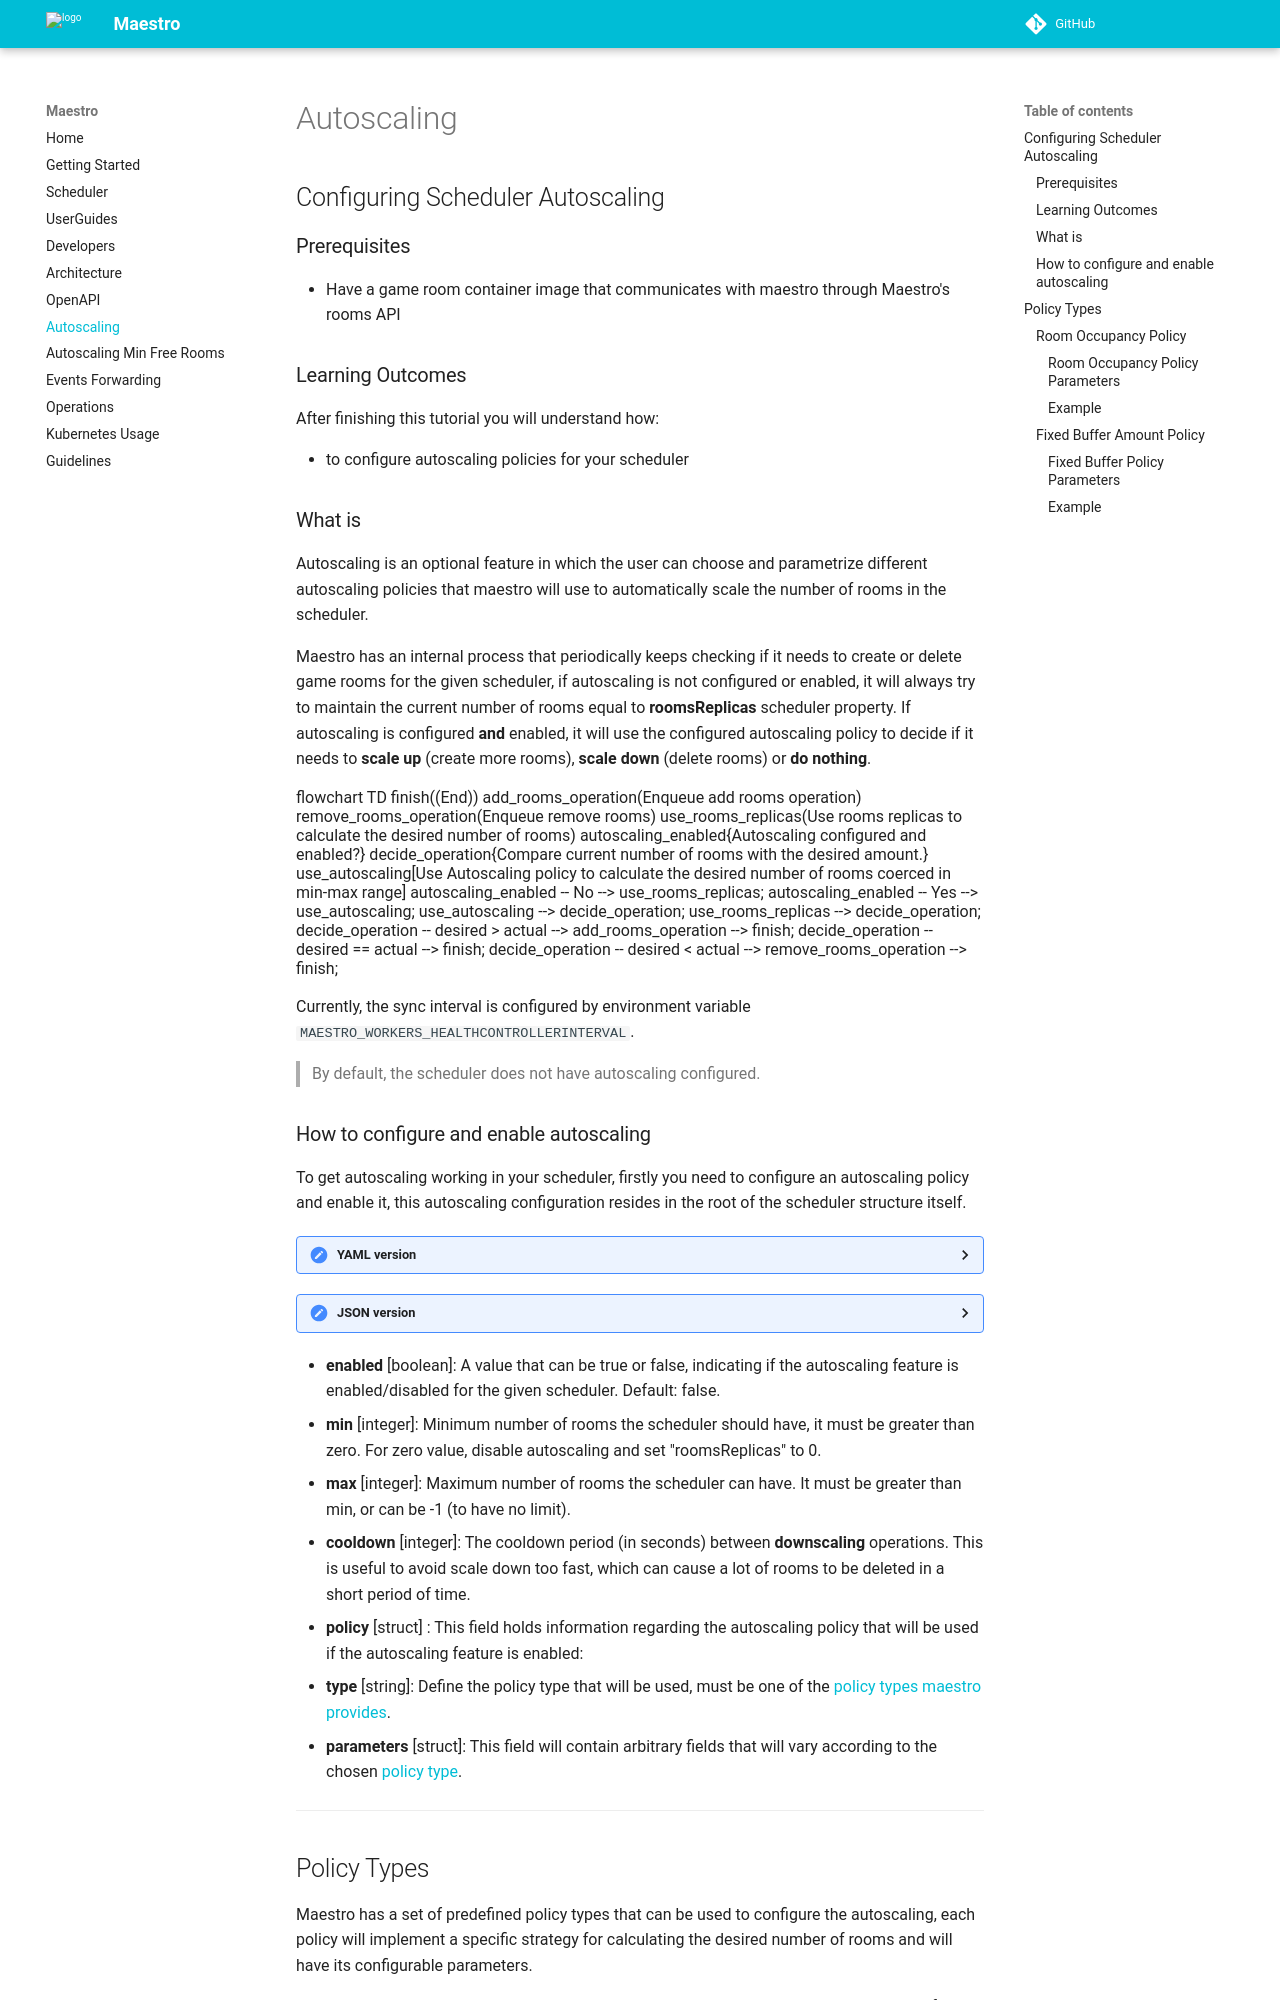

repository: topfreegames/maestro · page: tutorials/Autoscaling/index.html · generator: mkdocs

## What is
Autoscaling is an optional feature in which the user can choose and parametrize different autoscaling policies that maestro
will use to automatically scale the number of rooms in the scheduler.

Maestro has an internal process that periodically keeps checking if it needs to create or delete game rooms for the given scheduler,
if autoscaling is not configured or enabled, it will always try to maintain the current number of rooms equal to **roomsReplicas** scheduler property.
If autoscaling is configured **and** enabled, it will use the configured autoscaling policy to decide if it needs to **scale up** (create more rooms), 
**scale down** (delete rooms) or **do nothing**.

```mermaid
  flowchart TD
    finish((End))
    add_rooms_operation(Enqueue add rooms operation)
    remove_rooms_operation(Enqueue remove rooms)
    use_rooms_replicas(Use rooms replicas to calculate the desired number of rooms)
    autoscaling_enabled{Autoscaling configured and enabled?}
    decide_operation{Compare current number of rooms with the desired amount.}
    use_autoscaling[Use Autoscaling policy to calculate the desired number of rooms coerced in min-max range]
    autoscaling_enabled -- No --> use_rooms_replicas;
    autoscaling_enabled -- Yes --> use_autoscaling;
    use_autoscaling --> decide_operation;
    use_rooms_replicas --> decide_operation;
    decide_operation --  desired > actual --> add_rooms_operation --> finish;
    decide_operation --  desired == actual --> finish;
    decide_operation --  desired < actual --> remove_rooms_operation --> finish;
```

Currently, the sync interval is configured by environment variable `MAESTRO_WORKERS_OPERATIONEXECUTION_HEALTHCONTROLLERINTERVAL`.

> By default, the scheduler does not have autoscaling configured.
